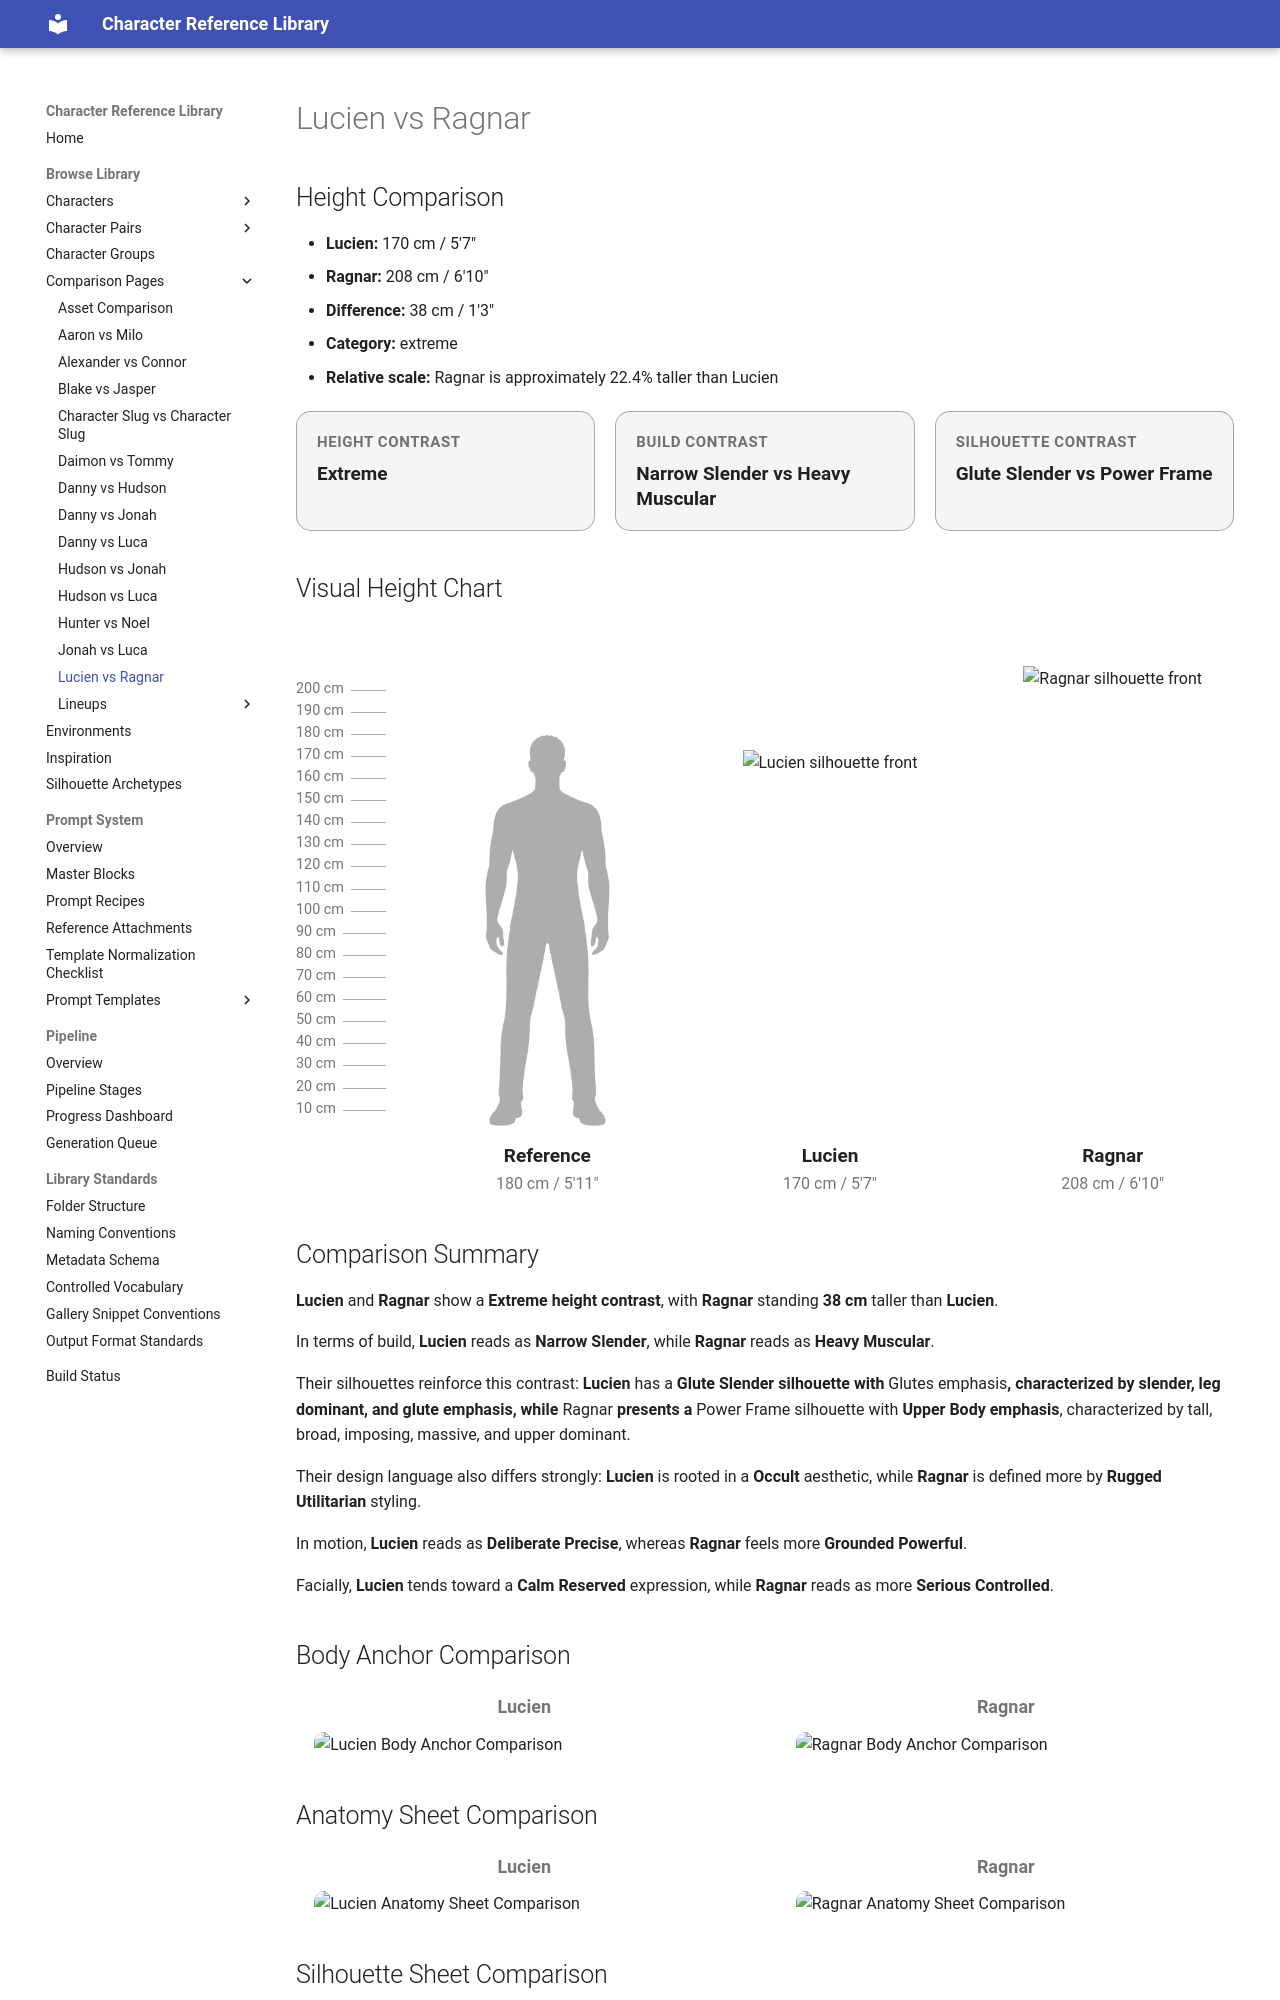

repository: chenazam/character-reference-library · page: comparisons/lucien-vs-ragnar/index.html · generator: mkdocs

---
hide:
  - toc
---

# Lucien vs Ragnar

## Height Comparison

- **Lucien:** 170 cm / 5'7"
- **Ragnar:** 208 cm / 6'10"
- **Difference:** 38 cm / 1'3"
- **Category:** extreme
- **Relative scale:** Ragnar is approximately 22.4% taller than Lucien

<div class="comparison-badges">
  <div class="comparison-badge">
    <div class="comparison-badge__label">Height Contrast</div>
    <div class="comparison-badge__value">Extreme</div>
  </div>
  <div class="comparison-badge">
    <div class="comparison-badge__label">Build Contrast</div>
    <div class="comparison-badge__value">Narrow Slender vs Heavy Muscular</div>
  </div>
  <div class="comparison-badge">
    <div class="comparison-badge__label">Silhouette Contrast</div>
    <div class="comparison-badge__value">Glute Slender vs Power Frame</div>
  </div>
</div>

## Visual Height Chart

<div class="height-lineup">
  <div class="height-lineup__ticks" aria-hidden="true">
    <div class="height-lineup__tick" style="bottom: 442.31px;"><span class="height-lineup__tick-label">200 cm</span></div>
    <div class="height-lineup__tick" style="bottom: 420.19px;"><span class="height-lineup__tick-label">190 cm</span></div>
    <div class="height-lineup__tick" style="bottom: 398.08px;"><span class="height-lineup__tick-label">180 cm</span></div>
    <div class="height-lineup__tick" style="bottom: 375.96px;"><span class="height-lineup__tick-label">170 cm</span></div>
    <div class="height-lineup__tick" style="bottom: 353.85px;"><span class="height-lineup__tick-label">160 cm</span></div>
    <div class="height-lineup__tick" style="bottom: 331.73px;"><span class="height-lineup__tick-label">150 cm</span></div>
    <div class="height-lineup__tick" style="bottom: 309.62px;"><span class="height-lineup__tick-label">140 cm</span></div>
    <div class="height-lineup__tick" style="bottom: 287.50px;"><span class="height-lineup__tick-label">130 cm</span></div>
    <div class="height-lineup__tick" style="bottom: 265.38px;"><span class="height-lineup__tick-label">120 cm</span></div>
    <div class="height-lineup__tick" style="bottom: 243.27px;"><span class="height-lineup__tick-label">110 cm</span></div>
    <div class="height-lineup__tick" style="bottom: 221.15px;"><span class="height-lineup__tick-label">100 cm</span></div>
    <div class="height-lineup__tick" style="bottom: 199.04px;"><span class="height-lineup__tick-label">90 cm</span></div>
    <div class="height-lineup__tick" style="bottom: 176.92px;"><span class="height-lineup__tick-label">80 cm</span></div>
    <div class="height-lineup__tick" style="bottom: 154.81px;"><span class="height-lineup__tick-label">70 cm</span></div>
    <div class="height-lineup__tick" style="bottom: 132.69px;"><span class="height-lineup__tick-label">60 cm</span></div>
    <div class="height-lineup__tick" style="bottom: 110.58px;"><span class="height-lineup__tick-label">50 cm</span></div>
    <div class="height-lineup__tick" style="bottom: 88.46px;"><span class="height-lineup__tick-label">40 cm</span></div>
    <div class="height-lineup__tick" style="bottom: 66.35px;"><span class="height-lineup__tick-label">30 cm</span></div>
    <div class="height-lineup__tick" style="bottom: 44.23px;"><span class="height-lineup__tick-label">20 cm</span></div>
    <div class="height-lineup__tick" style="bottom: 22.12px;"><span class="height-lineup__tick-label">10 cm</span></div>
  </div>

  <div class="height-lineup__baseline" aria-hidden="true"></div>

  <div class="height-lineup__figure height-lineup__figure--ref">
    <div class="height-lineup__stage">
      <img class="height-lineup__silhouette height-lineup__silhouette--reference" src="/assets/reference/reference_male_average_180cm_front_v1.png" alt="Reference silhouette" style="height: 86.54%;">
    </div>
    <div class="height-lineup__label">Reference</div>
    <div class="height-lineup__meta">180 cm / 5'11"</div>
  </div>

  <div class="height-lineup__figure height-lineup__figure--a">
    <div class="height-lineup__stage">
      <img class="height-lineup__silhouette" src="/assets/library/10_CHARACTERS/LUCIEN/02_BODY/structure/lucien_silhouette_front_v1_normalized.png" alt="Lucien silhouette front" style="height: 81.73%;">
    </div>
    <div class="height-lineup__label">Lucien</div>
    <div class="height-lineup__meta">170 cm / 5'7"</div>
  </div>

  <div class="height-lineup__figure height-lineup__figure--b">
    <div class="height-lineup__stage">
      <img class="height-lineup__silhouette" src="/assets/library/10_CHARACTERS/RAGNAR/02_BODY/structure/ragnar_silhouette_front_v1_normalized.png" alt="Ragnar silhouette front" style="height: 100.00%;">
    </div>
    <div class="height-lineup__label">Ragnar</div>
    <div class="height-lineup__meta">208 cm / 6'10"</div>
  </div>
</div>

## Comparison Summary

**Lucien** and **Ragnar** show a **Extreme height contrast**, with **Ragnar** standing **38 cm** taller than **Lucien**.

In terms of build, **Lucien** reads as **Narrow Slender**, while **Ragnar** reads as **Heavy Muscular**.

Their silhouettes reinforce this contrast: **Lucien** has a **Glute Slender silhouette with **Glutes emphasis**, characterized by slender, leg dominant, and glute emphasis, while **Ragnar** presents a **Power Frame silhouette with **Upper Body emphasis**, characterized by tall, broad, imposing, massive, and upper dominant.

Their design language also differs strongly: **Lucien** is rooted in a **Occult** aesthetic, while **Ragnar** is defined more by **Rugged Utilitarian** styling.

In motion, **Lucien** reads as **Deliberate Precise**, whereas **Ragnar** feels more **Grounded Powerful**.

Facially, **Lucien** tends toward a **Calm Reserved** expression, while **Ragnar** reads as more **Serious Controlled**.

## Body Anchor Comparison

<div class="comparison-grid comparison-grid-2">
  <div class="comparison-item">
    <div class="comparison-label">Lucien</div>
    <img src="../../assets/library/10_CHARACTERS/LUCIEN/02_BODY/structure/lucien_body_anchor_v2.png" alt="Lucien Body Anchor Comparison">
  </div>
  <div class="comparison-item">
    <div class="comparison-label">Ragnar</div>
    <img src="../../assets/library/10_CHARACTERS/RAGNAR/02_BODY/structure/ragnar_body_anchor_v1.png" alt="Ragnar Body Anchor Comparison">
  </div>
</div>

## Anatomy Sheet Comparison

<div class="comparison-grid comparison-grid-2">
  <div class="comparison-item">
    <div class="comparison-label">Lucien</div>
    <img src="../../assets/library/10_CHARACTERS/LUCIEN/02_BODY/anatomy/lucien_anatomy_sheet_v1.png" alt="Lucien Anatomy Sheet Comparison">
  </div>
  <div class="comparison-item">
    <div class="comparison-label">Ragnar</div>
    <img src="../../assets/library/10_CHARACTERS/RAGNAR/02_BODY/anatomy/ragnar_anatomy_sheet_v2.png" alt="Ragnar Anatomy Sheet Comparison">
  </div>
</div>
